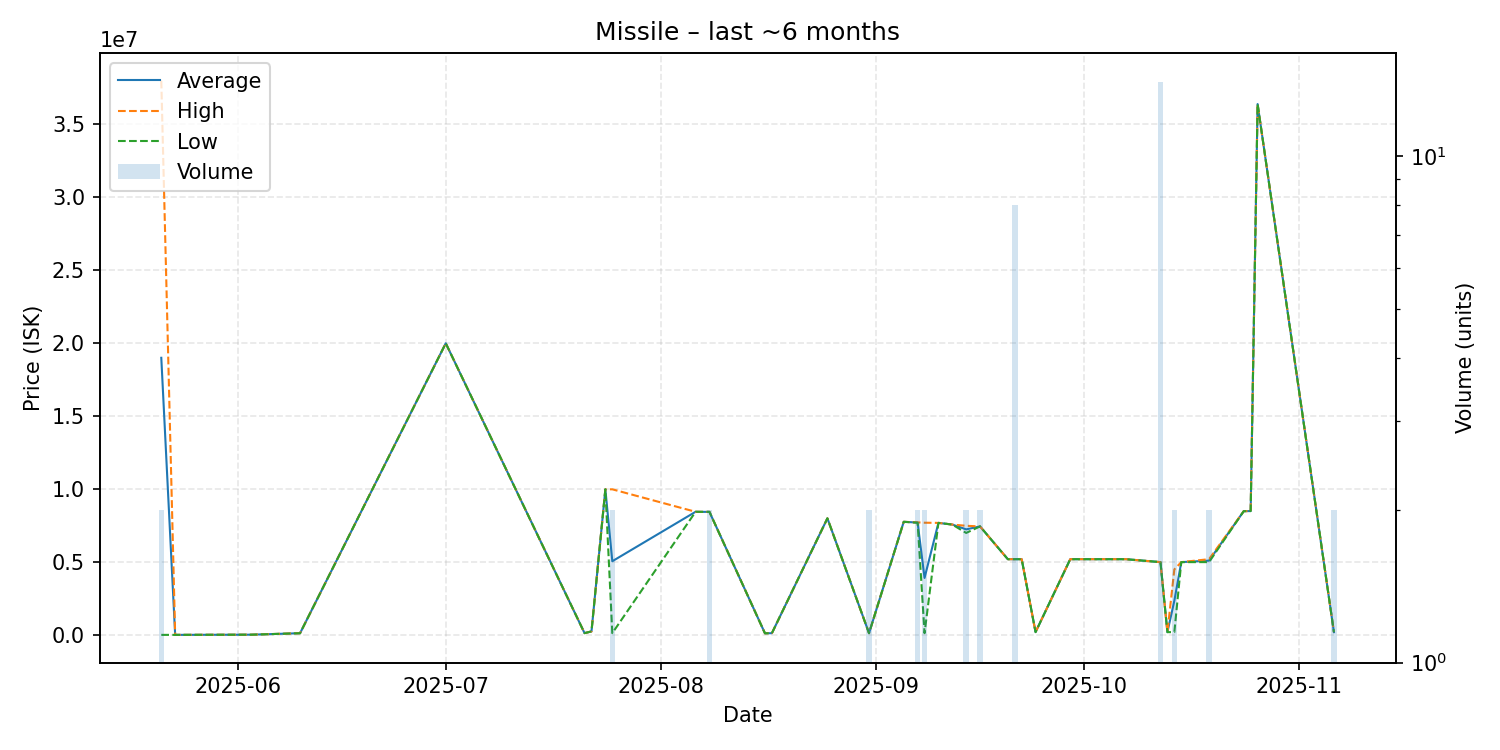

The data file committed next to this chart (first rows):
date, average, highest, lowest, order_count, volume
2025-05-21, 19006005, 38000000, 12010, 2, 2
2025-05-23, 12020, 12020, 12020, 1, 1
2025-06-03, 25020, 25020, 25020, 1, 1
2025-06-10, 125500, 125500, 125500, 1, 1
2025-07-01, 20000000, 20000000, 20000000, 1, 1
2025-07-21, 131100, 131100, 131100, 1, 1
2025-07-22, 250000, 250000, 250000, 1, 1
2025-07-24, 9990000, 9990000, 9990000, 1, 1
2025-07-25, 5060000, 9990000, 130000, 2, 2
2025-08-06, 8449000, 8449000, 8449000, 1, 1
2025-08-07, 8444000, 8444000, 8444000, 1, 1
2025-08-08, 8443500, 8444000, 8443000, 2, 2
2025-08-16, 120100, 120100, 120100, 1, 1
2025-08-17, 128100, 128100, 128100, 1, 1
2025-08-25, 8000000, 8000000, 8000000, 1, 1
2025-08-31, 128100, 128100, 128100, 2, 2
2025-09-05, 7762000, 7762000, 7762000, 1, 1
2025-09-07, 7712000, 7724000, 7700000, 2, 2
2025-09-08, 3914050, 7700000, 128100, 2, 2
2025-09-10, 7689000, 7689000, 7689000, 1, 1
2025-09-12, 7575000, 7575000, 7575000, 1, 1
2025-09-14, 7244500, 7489000, 7000000, 2, 2
2025-09-16, 7447000, 7447000, 7447000, 2, 2
2025-09-20, 5200000, 5200000, 5200000, 1, 1
2025-09-21, 5200000, 5200000, 5200000, 1, 8
2025-09-22, 5200000, 5200000, 5200000, 1, 1
2025-09-24, 201000, 201000, 201000, 1, 1
2025-09-29, 5200000, 5200000, 5200000, 1, 1
2025-10-07, 5200000, 5200000, 5200000, 1, 1
2025-10-12, 4999000, 4999000, 4999000, 1, 14
2025-10-13, 200000, 200000, 200000, 1, 1
2025-10-14, 2350000, 4500000, 200000, 2, 2
2025-10-15, 4999000, 4999000, 4999000, 1, 1
2025-10-19, 5100500, 5201000, 5000000, 2, 2
2025-10-24, 8490000, 8490000, 8490000, 1, 1
2025-10-25, 8500000, 8500000, 8500000, 1, 1
2025-10-26, 36400000, 36400000, 36400000, 1, 1
2025-11-06, 200000, 200000, 200000, 2, 2
